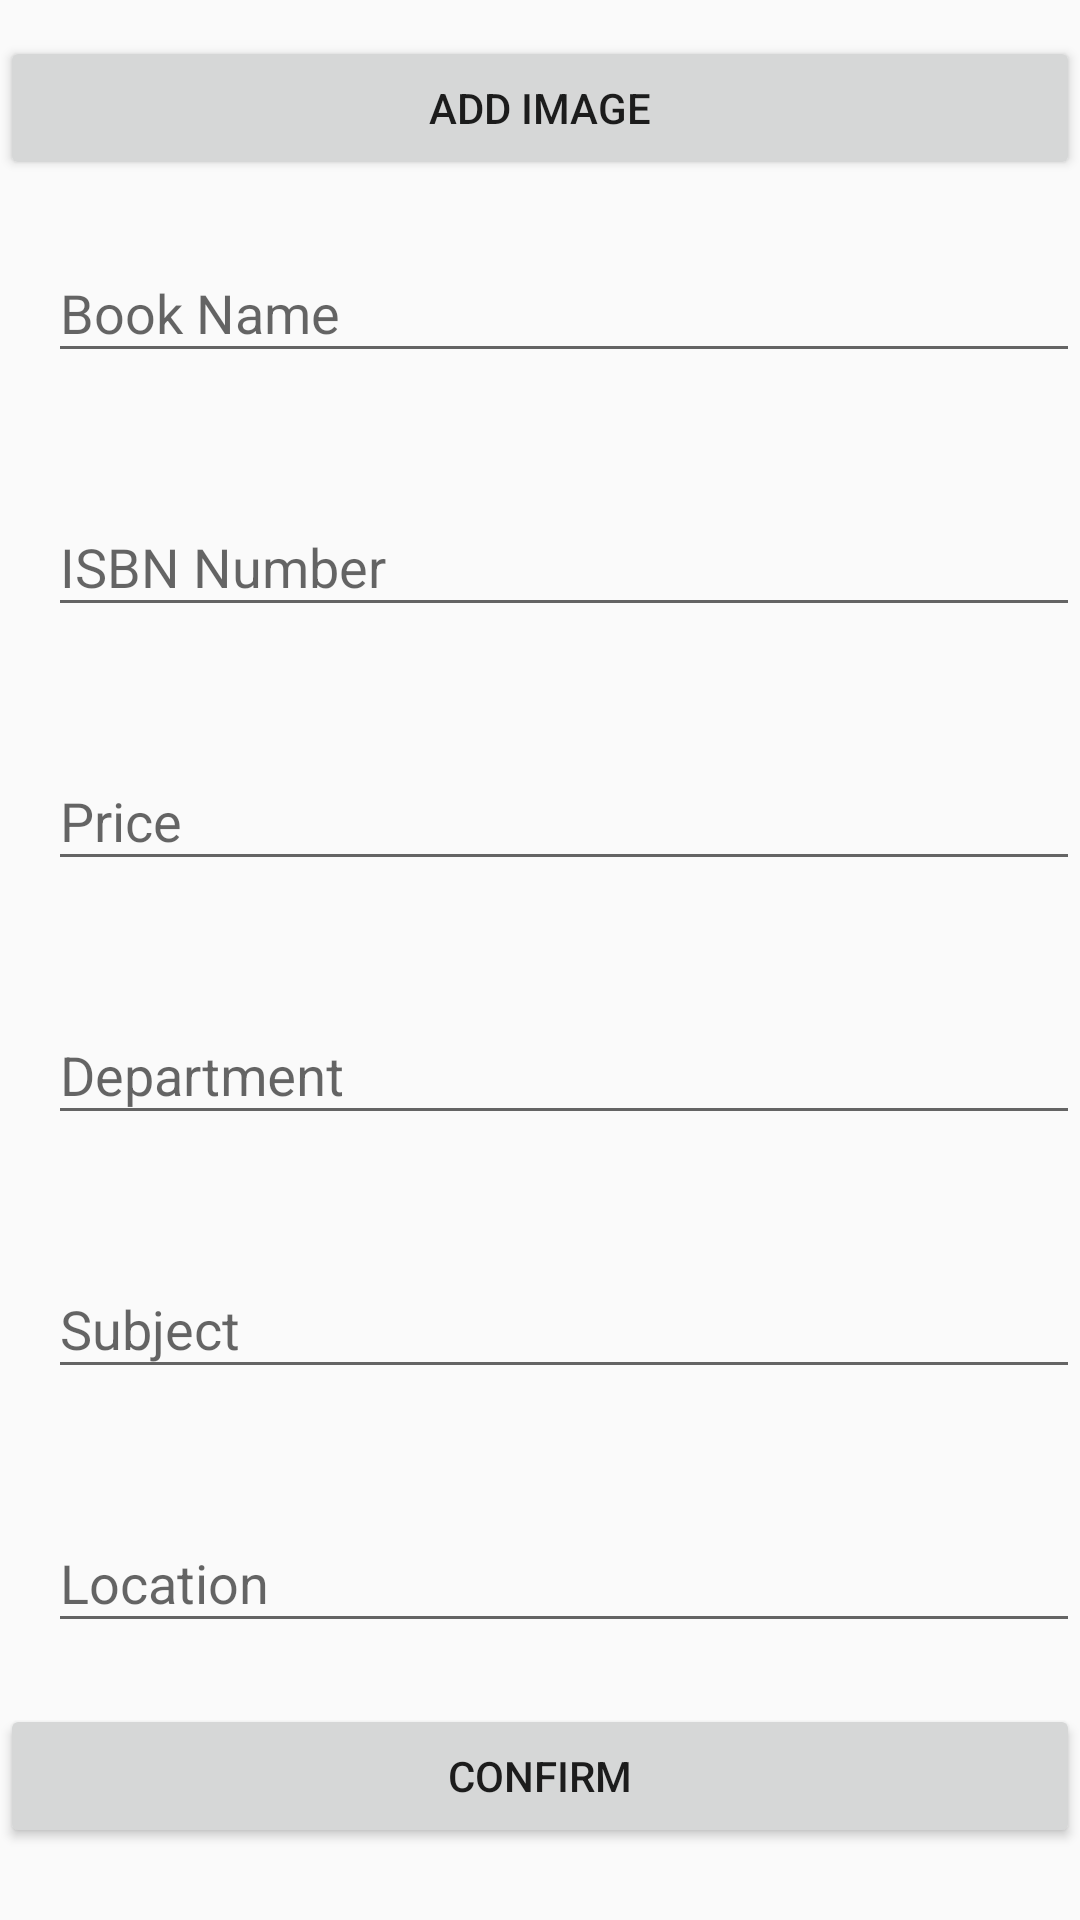

Produce the Android XML layout that renders to this screen, including the resource entries it uses.
<!-- AndroidManifest.xml: application theme AppTheme -->
<!-- res/layout/fragment_post.xml -->
<?xml version="1.0" encoding="utf-8"?>
<ScrollView xmlns:android="http://schemas.android.com/apk/res/android"
    xmlns:app="http://schemas.android.com/apk/res-auto"
    xmlns:tools="http://schemas.android.com/tools"
    android:layout_width="match_parent"
    android:layout_height="wrap_content">

    <androidx.constraintlayout.widget.ConstraintLayout
        android:layout_width="match_parent"
        android:layout_height="match_parent"
        android:orientation="vertical"
        tools:context=".view.PostFragment">

        <TextView
            android:id="@+id/tv_imageSideNote"
            android:layout_width="wrap_content"
            android:layout_height="wrap_content"
            android:text="@string/deleteImage_hint"
            android:layout_marginStart="16dp"
            android:layout_marginLeft="16dp"
            android:layout_marginTop="12dp"
            app:errorEnabled="true"
            android:visibility="gone"
            app:layout_constraintStart_toEndOf="@+id/guideline"
            app:layout_constraintTop_toTopOf="parent"
            />

        <androidx.recyclerview.widget.RecyclerView
            android:id="@+id/tv_recyclerView_images"
            android:layout_width="match_parent"
            android:layout_height="wrap_content"
            android:layout_marginStart="16dp"
            android:layout_marginLeft="16dp"
            android:layout_marginTop="12dp"
            app:layout_constraintStart_toEndOf="@+id/guideline"
            app:layout_constraintTop_toBottomOf="@+id/tv_imageSideNote"/>

        <Button
            android:layout_width="match_parent"
            android:layout_height="wrap_content"
            android:id="@+id/tv_uploadImage_button"
            android:text="@string/post_add_image"
            app:layout_constraintStart_toEndOf="@+id/guideline"
            app:layout_constraintTop_toBottomOf="@+id/tv_recyclerView_images"/>

        <com.google.android.material.textfield.TextInputLayout
            android:id="@+id/tv_bookName"
            android:layout_width="match_parent"
            android:layout_height="wrap_content"
            android:layout_marginStart="16dp"
            android:layout_marginLeft="16dp"
            android:layout_marginTop="12dp"
            app:errorEnabled="true"
            app:layout_constraintStart_toEndOf="@+id/guideline"
            app:layout_constraintTop_toBottomOf="@+id/tv_uploadImage_button">

            <com.google.android.material.textfield.TextInputEditText
                android:layout_width="match_parent"
                android:layout_height="wrap_content"
                android:hint="@string/post_hint_book_name"
                android:inputType="text" />
        </com.google.android.material.textfield.TextInputLayout>

        <com.google.android.material.textfield.TextInputLayout
            android:id="@+id/tv_IsbnNumber"
            android:layout_width="match_parent"
            android:layout_height="wrap_content"
            android:layout_marginStart="16dp"
            android:layout_marginLeft="16dp"
            android:layout_marginTop="12dp"
            app:errorEnabled="true"
            app:layout_constraintStart_toEndOf="@+id/guideline"
            app:layout_constraintTop_toBottomOf="@+id/tv_bookName">

            <com.google.android.material.textfield.TextInputEditText
                android:layout_width="match_parent"
                android:layout_height="wrap_content"
                android:hint="@string/post_hint_isbn"
                android:inputType="text" />
        </com.google.android.material.textfield.TextInputLayout>

        <com.google.android.material.textfield.TextInputLayout
            android:id="@+id/tv_Price"
            android:layout_width="match_parent"
            android:layout_height="wrap_content"
            android:layout_marginStart="16dp"
            android:layout_marginLeft="16dp"
            android:layout_marginTop="12dp"
            app:errorEnabled="true"
            app:layout_constraintStart_toEndOf="@+id/guideline"
            app:layout_constraintTop_toBottomOf="@+id/tv_IsbnNumber">

            <com.google.android.material.textfield.TextInputEditText
                android:layout_width="match_parent"
                android:layout_height="wrap_content"
                android:hint="@string/post_hint_price"
                android:inputType="text" />
        </com.google.android.material.textfield.TextInputLayout>

        <com.google.android.material.textfield.TextInputLayout
            android:id="@+id/tv_Department"
            android:layout_width="match_parent"
            android:layout_height="wrap_content"
            android:layout_marginStart="16dp"
            android:layout_marginLeft="16dp"
            android:layout_marginTop="12dp"
            app:errorEnabled="true"
            app:layout_constraintStart_toEndOf="@+id/guideline"
            app:layout_constraintTop_toBottomOf="@+id/tv_Price">

            <com.google.android.material.textfield.TextInputEditText
                android:layout_width="match_parent"
                android:layout_height="wrap_content"
                android:hint="@string/post_hint_dept"
                android:inputType="text" />
        </com.google.android.material.textfield.TextInputLayout>

        <com.google.android.material.textfield.TextInputLayout
            android:id="@+id/tv_Subject"
            android:layout_width="match_parent"
            android:layout_height="wrap_content"
            android:layout_marginStart="16dp"
            android:layout_marginLeft="16dp"
            android:layout_marginTop="12dp"
            app:errorEnabled="true"
            app:layout_constraintStart_toEndOf="@+id/guideline"
            app:layout_constraintTop_toBottomOf="@+id/tv_Department">

            <com.google.android.material.textfield.TextInputEditText
                android:layout_width="match_parent"
                android:layout_height="wrap_content"
                android:hint="@string/post_hint_subject"
                android:inputType="text" />
        </com.google.android.material.textfield.TextInputLayout>

        <com.google.android.material.textfield.TextInputLayout
            android:id="@+id/tv_Location"
            android:layout_width="match_parent"
            android:layout_height="wrap_content"
            android:layout_marginStart="16dp"
            android:layout_marginLeft="16dp"
            android:layout_marginTop="12dp"
            app:errorEnabled="true"
            app:layout_constraintStart_toEndOf="@+id/guideline"
            app:layout_constraintTop_toBottomOf="@+id/tv_Subject">

            <com.google.android.material.textfield.TextInputEditText
                android:layout_width="match_parent"
                android:layout_height="wrap_content"
                android:focusable="false"
                android:id="@+id/locationEditText"
                android:hint="@string/post_hint_loc"
                android:inputType="text"
                />
        </com.google.android.material.textfield.TextInputLayout>

        <Button
            android:layout_width="match_parent"
            android:layout_height="wrap_content"
            android:id="@+id/tv_submit_button"
            android:text="@string/post_confirm"
            app:layout_constraintStart_toEndOf="@+id/guideline"
            app:layout_constraintTop_toBottomOf="@+id/tv_Location"/>

        <androidx.constraintlayout.widget.Guideline
            android:id="@+id/guideline"
            android:layout_width="wrap_content"
            android:layout_height="wrap_content"
            android:orientation="vertical"
            app:layout_constraintGuide_begin="27dp" />

        <androidx.constraintlayout.widget.Group
            android:id="@+id/group"
            android:layout_width="wrap_content"
            android:layout_height="wrap_content"
            app:constraint_referenced_ids="tv_bookName,tv_IsbnNumber,tv_Price,tv_Department,tv_Subject,tv_Location" />

        <androidx.constraintlayout.widget.Barrier
            android:id="@+id/barrier"
            android:layout_width="wrap_content"
            android:layout_height="wrap_content"
            app:barrierDirection="left" />

        <ProgressBar
            android:id="@+id/tv_post_pb_loading_indicator"
            android:layout_width="42dp"
            android:layout_height="42dp"
            android:layout_gravity="center"
            android:visibility="gone"
            app:layout_constraintBottom_toBottomOf="parent"
            app:layout_constraintLeft_toLeftOf="parent"
            app:layout_constraintRight_toRightOf="parent"
            app:layout_constraintTop_toTopOf="parent"/>

    </androidx.constraintlayout.widget.ConstraintLayout>
</ScrollView>
<!-- resources referenced by this layout -->
<resources>
  <string name="deleteImage_hint">Long press on image to delete</string>
  <string name="post_add_image">Add Image</string>
  <string name="post_confirm">Confirm</string>
  <string name="post_hint_book_name">Book Name</string>
  <string name="post_hint_dept">Department</string>
  <string name="post_hint_isbn">ISBN Number</string>
  <string name="post_hint_loc">Location</string>
  <string name="post_hint_price">Price</string>
  <string name="post_hint_subject">Subject</string>
  <style name="AppTheme" parent="Theme.AppCompat.Light.DarkActionBar">
          
          <item name="colorPrimary">@color/colorPrimary</item>
          <item name="colorPrimaryDark">@color/colorPrimaryDark</item>
          <item name="colorAccent">@color/colorAccent</item>
      </style>
  <color name="colorPrimary">#3F51B5</color>
  <color name="colorPrimaryDark">#303F9F</color>
  <color name="colorAccent">#607D8B</color>
</resources>
